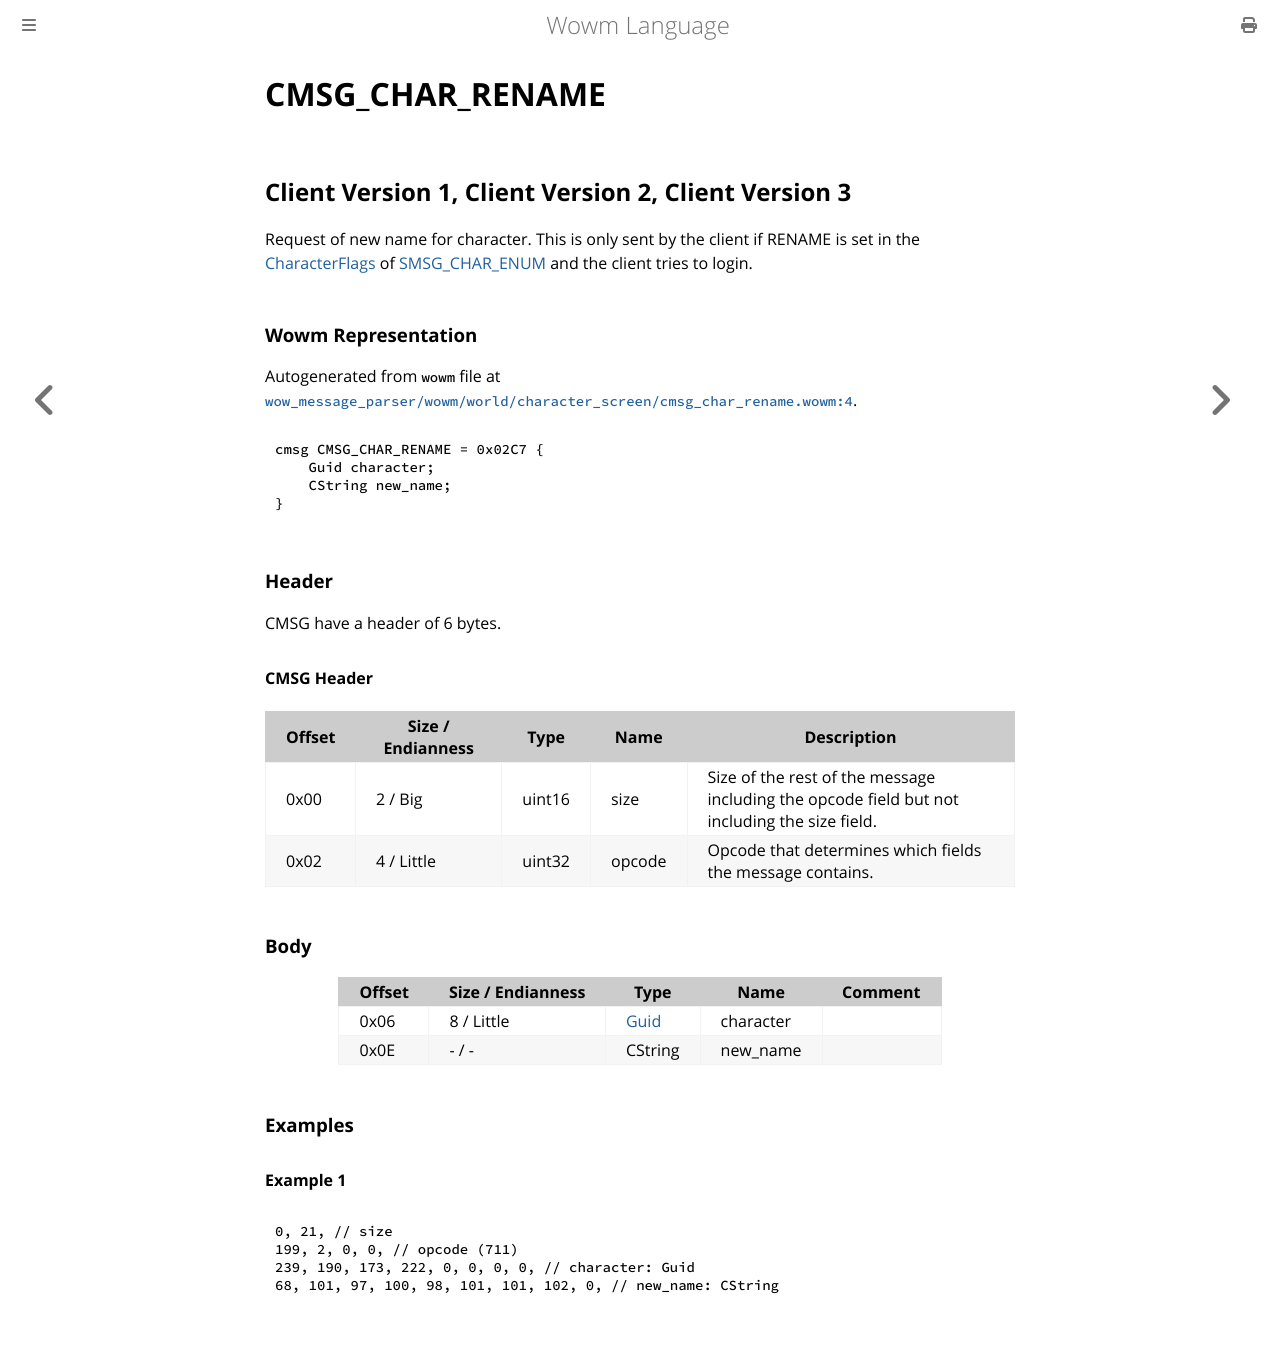

repository: gtker/wow_messages · page: docs/cmsg_char_rename.html · generator: mdbook

# CMSG_CHAR_RENAME

## Client Version 1, Client Version 2, Client Version 3

Request of new name for character. This is only sent by the client if RENAME is set in the [CharacterFlags](./characterflags.md) of [SMSG_CHAR_ENUM](./smsg_char_enum.md) and the client tries to login.

### Wowm Representation

Autogenerated from `wowm` file at [`wow_message_parser/wowm/world/character_screen/cmsg_char_rename.wowm:4`](https://github.com/gtker/wow_messages/tree/main/wow_message_parser/wowm/world/character_screen/cmsg_char_rename.wowm#L4).
```rust,ignore
cmsg CMSG_CHAR_RENAME = 0x02C7 {
    Guid character;
    CString new_name;
}
```
### Header

CMSG have a header of 6 bytes.

#### CMSG Header

| Offset | Size / Endianness | Type   | Name   | Description |
| ------ | ----------------- | ------ | ------ | ----------- |
| 0x00   | 2 / Big           | uint16 | size   | Size of the rest of the message including the opcode field but not including the size field.|
| 0x02   | 4 / Little        | uint32 | opcode | Opcode that determines which fields the message contains.|

### Body

| Offset | Size / Endianness | Type | Name | Comment |
| ------ | ----------------- | ---- | ---- | ------- |
| 0x06 | 8 / Little | [Guid](../types/packed-guid.md) | character |  |
| 0x0E | - / - | CString | new_name |  |

### Examples

#### Example 1

```c
0, 21, // size
199, 2, 0, 0, // opcode (711)
239, 190, 173, 222, 0, 0, 0, 0, // character: Guid
68, 101, 97, 100, 98, 101, 101, 102, 0, // new_name: CString
```
